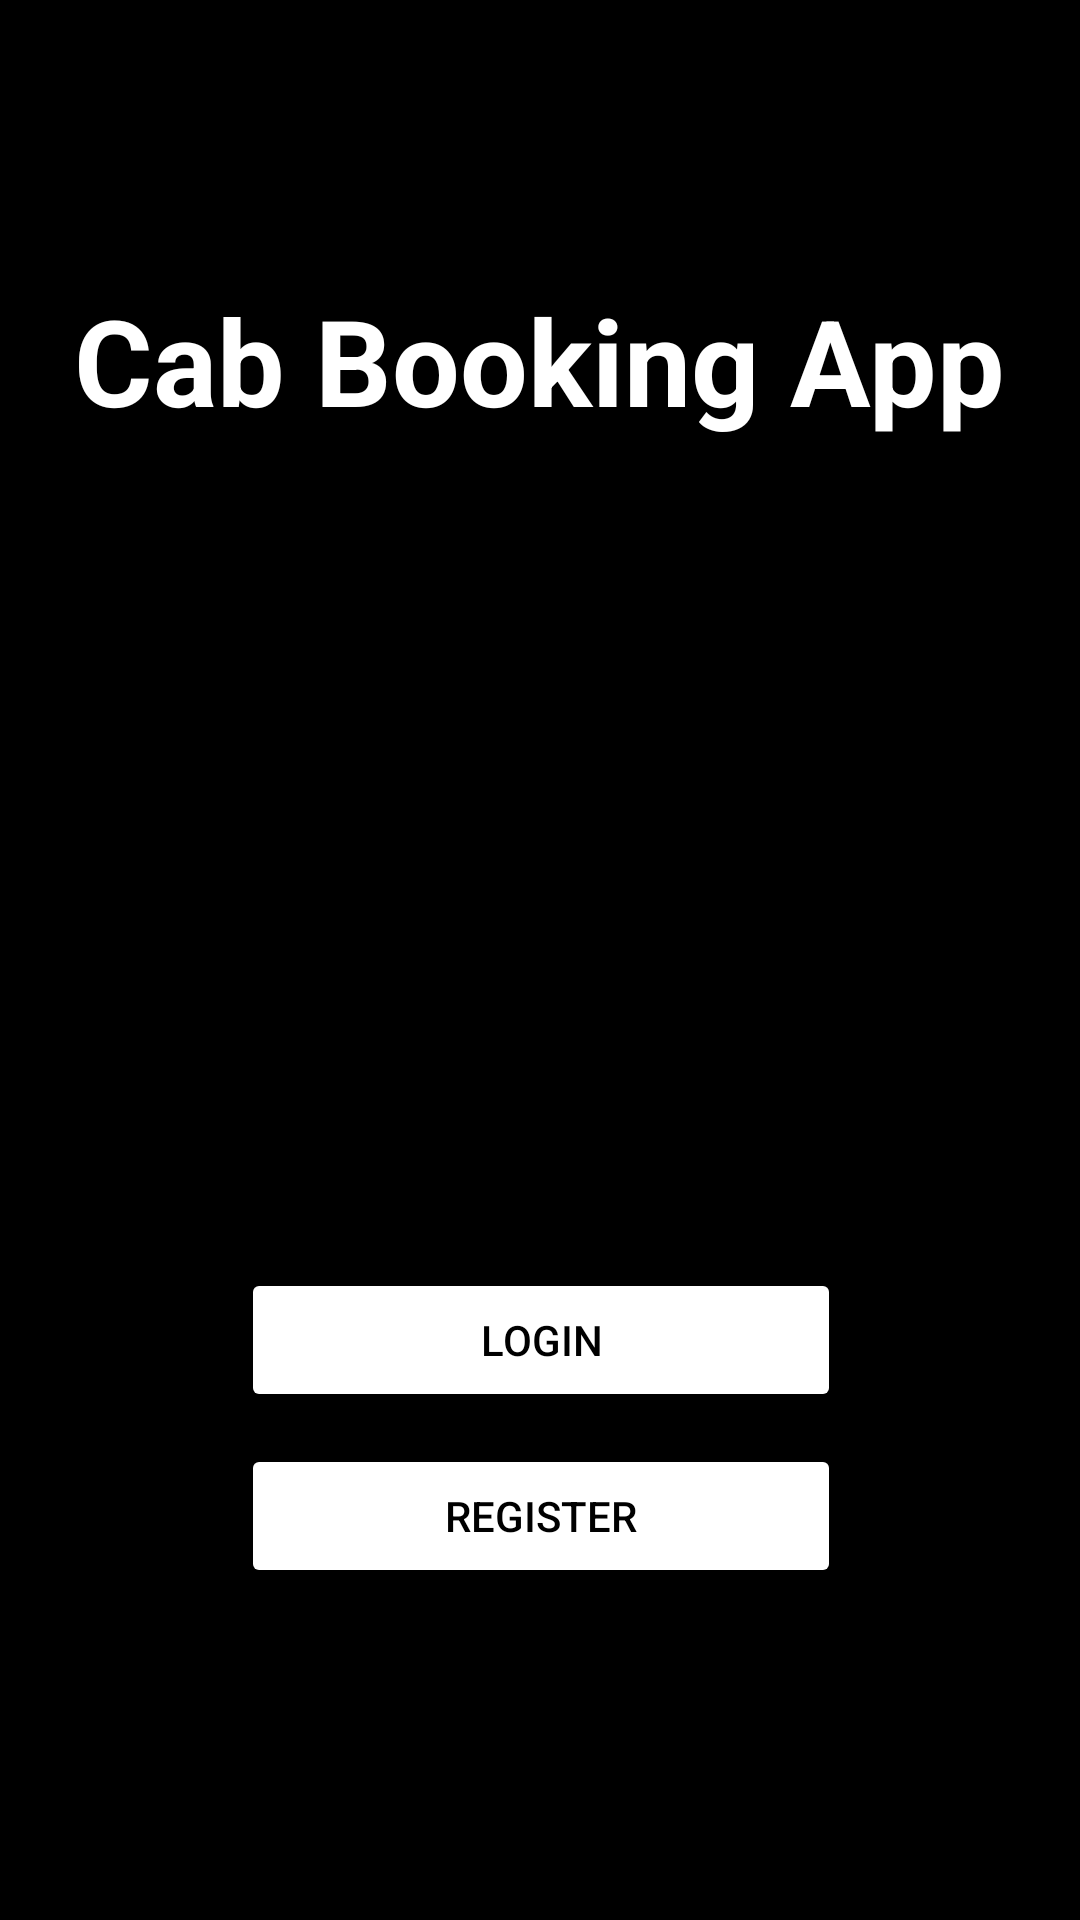

Here is an Android app screen rendered from its layout file. Give the layout XML and the strings, colors and styles it references.
<!-- AndroidManifest.xml: application theme Theme.MyCabBooking -->
<!-- res/layout/activity_start.xml -->
<?xml version="1.0" encoding="utf-8"?>
<androidx.constraintlayout.widget.ConstraintLayout xmlns:android="http://schemas.android.com/apk/res/android"
    xmlns:app="http://schemas.android.com/apk/res-auto"
    xmlns:tools="http://schemas.android.com/tools"
    android:layout_width="match_parent"
    android:layout_height="match_parent"
    android:background="@color/black"
    tools:context=".StartActivity">

    <TextView
        android:id="@+id/appTitle"
        android:layout_width="wrap_content"
        android:layout_height="wrap_content"
        android:text="Cab Booking App"
        android:textColor="#FFFFFF"
        android:textSize="40sp"
        android:textStyle="bold"
        app:layout_constraintBottom_toBottomOf="parent"
        app:layout_constraintLeft_toLeftOf="parent"
        app:layout_constraintRight_toRightOf="parent"
        app:layout_constraintTop_toTopOf="parent"
        app:layout_constraintVertical_bias="0.159" />

    <Button
        android:id="@+id/registerActivityBtn"
        android:layout_width="wrap_content"
        android:layout_height="wrap_content"
        android:layout_marginBottom="40dp"
        android:width="200dp"
        android:backgroundTint="#FFFFFF"
        android:text="Register"
        android:textColor="#000000"
        app:layout_constraintBottom_toBottomOf="parent"
        app:layout_constraintEnd_toEndOf="parent"
        app:layout_constraintHorizontal_bias="0.502"
        app:layout_constraintStart_toStartOf="parent"
        app:layout_constraintTop_toBottomOf="@+id/loginActivityBtn"
        app:layout_constraintVertical_bias="0.13" />


    <Button
        android:id="@+id/loginActivityBtn"
        android:layout_width="wrap_content"
        android:layout_height="wrap_content"
        android:width="200dp"
        android:backgroundTint="#FFFFFF"
        android:text="Login"
        android:textColor="#000000"
        app:layout_constraintBottom_toBottomOf="parent"
        app:layout_constraintEnd_toEndOf="parent"
        app:layout_constraintHorizontal_bias="0.502"
        app:layout_constraintStart_toStartOf="parent"
        app:layout_constraintTop_toTopOf="parent"
        app:layout_constraintVertical_bias="0.714" />


</androidx.constraintlayout.widget.ConstraintLayout>
<!-- resources referenced by this layout -->
<resources>
  <color name="black">#FF000000</color>
  <style name="Theme.MyCabBooking" parent="Base.Theme.MyCabBooking" />
  <style name="Base.Theme.MyCabBooking" parent="Theme.Material3.DayNight.NoActionBar">
          
          
      </style>
</resources>
